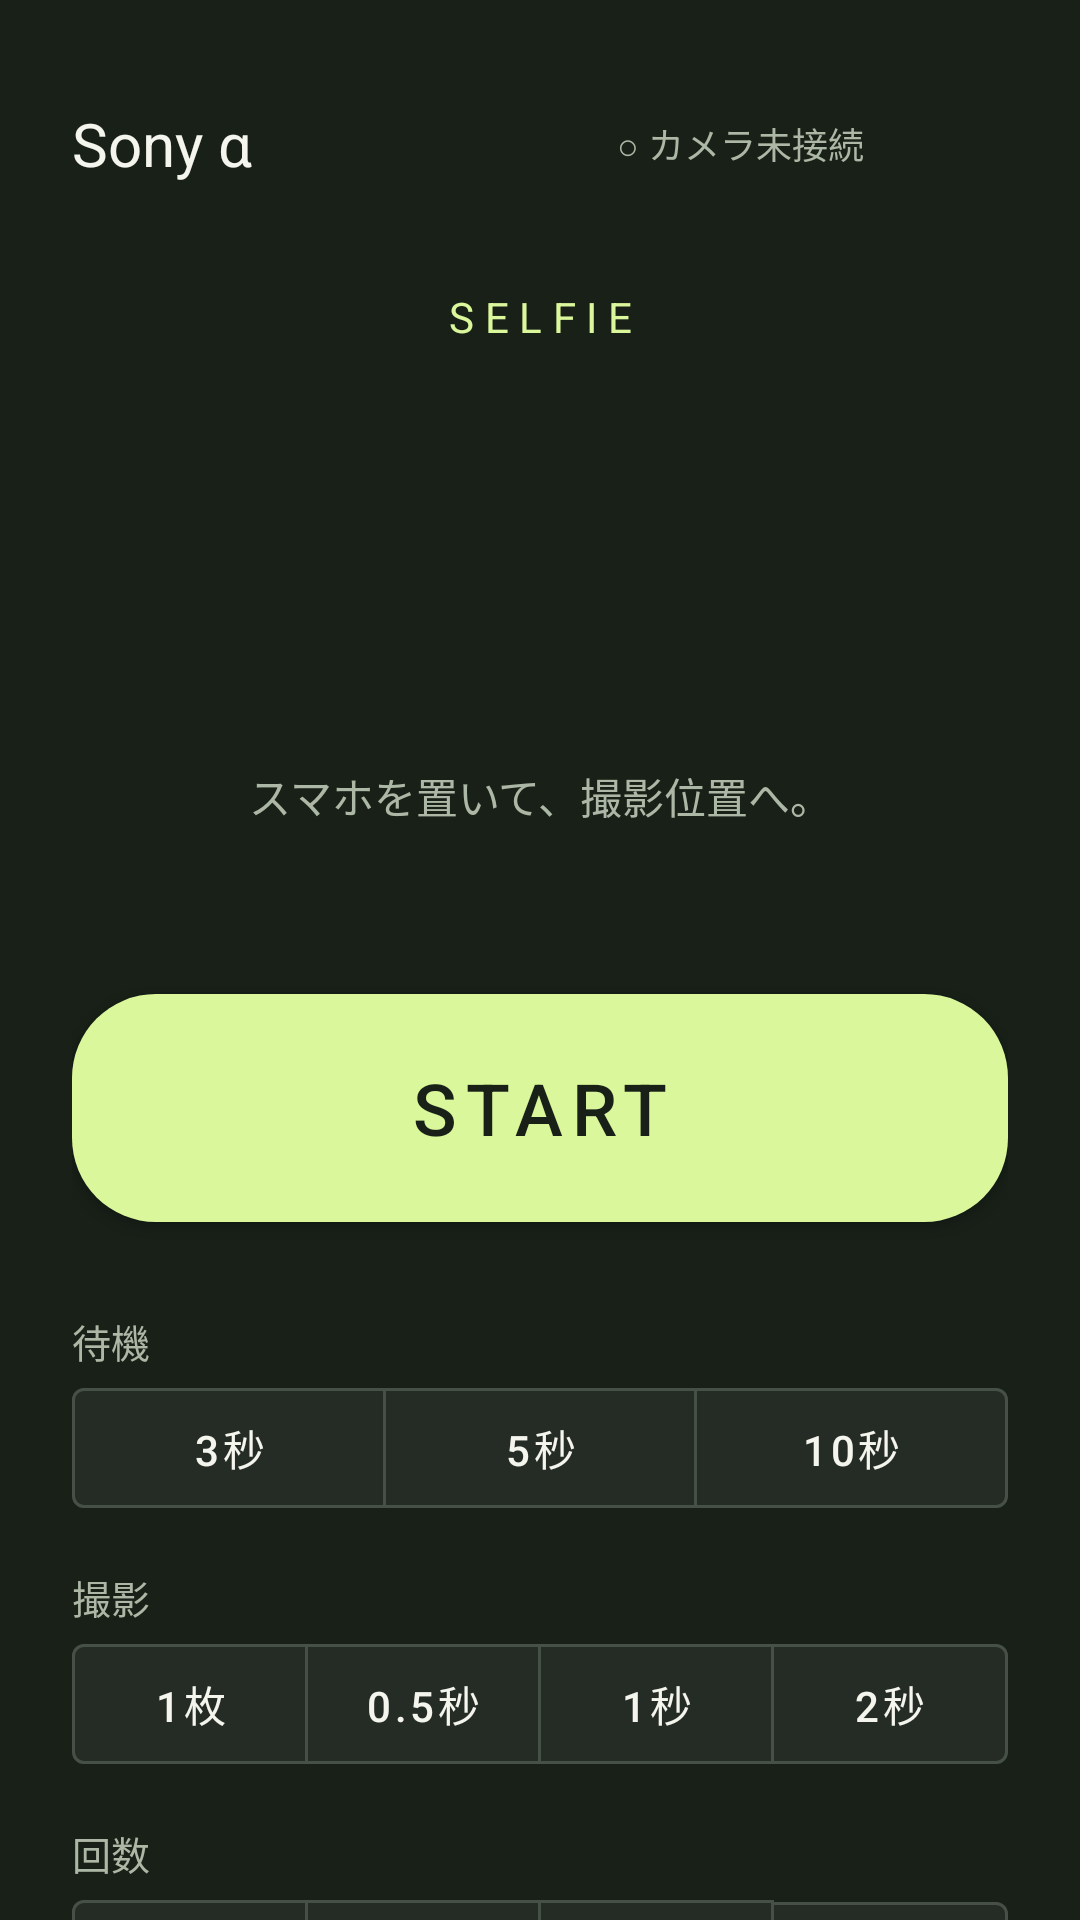

Here is an Android app screen rendered from its layout file. Give the layout XML and the strings, colors and styles it references.
<!-- AndroidManifest.xml: application theme Theme.BluetoothRemoteForSonyCameras -->
<!-- res/layout/fragment_selfie.xml -->
<androidx.core.widget.NestedScrollView xmlns:android="http://schemas.android.com/apk/res/android" xmlns:app="http://schemas.android.com/apk/res-auto"
    android:id="@+id/selfie_root" android:layout_width="match_parent" android:layout_height="match_parent"
    android:background="#182018" android:fillViewport="true" android:theme="@style/ThemeOverlay.Selfie">
    <LinearLayout android:layout_width="match_parent" android:layout_height="wrap_content" android:orientation="vertical" android:padding="24dp">
        <LinearLayout android:layout_width="match_parent" android:layout_height="wrap_content" android:orientation="horizontal" android:gravity="center_vertical">
            <TextView android:layout_width="wrap_content" android:layout_height="wrap_content" android:text="@string/selfie_camera_label" android:textSize="20sp" android:textColor="#F4F5EC" />
            <TextView android:id="@+id/connection_status" android:layout_width="0dp" android:layout_height="wrap_content" android:layout_weight="1" android:gravity="end" android:text="@string/selfie_offline" android:textColor="#ADB7A5" android:textSize="12sp" />
            <com.google.android.material.button.MaterialButton android:id="@+id/camera_settings" style="@style/Widget.MaterialComponents.Button.TextButton.Icon" android:layout_width="48dp" android:layout_height="48dp" android:minWidth="0dp" android:padding="0dp" android:contentDescription="@string/selfie_settings" app:icon="@drawable/ic_settings_black_24dp" app:iconGravity="textStart" app:iconPadding="0dp" />
        </LinearLayout>
        <TextView android:layout_width="match_parent" android:layout_height="wrap_content" android:layout_marginTop="24dp" android:text="@string/selfie_title" android:letterSpacing="0.25" android:textColor="#DBF79B" android:gravity="center" android:textSize="14sp" />
        <TextView android:id="@+id/phase_display" android:layout_width="match_parent" android:layout_height="wrap_content" android:minHeight="128dp" android:gravity="center" android:textColor="#F4F5EC" android:textSize="72sp" android:fontFamily="sans-serif-light" android:layout_marginTop="12dp" />
        <TextView android:id="@+id/phase_hint" android:layout_width="match_parent" android:layout_height="wrap_content" android:gravity="center" android:text="@string/selfie_ready" android:textSize="14sp" android:textColor="#ADB7A5" />
        <TextView android:id="@+id/progress" android:layout_width="match_parent" android:layout_height="wrap_content" android:layout_marginTop="8dp" android:gravity="center" android:textColor="#DBF79B" android:textSize="13sp" />
        <com.google.android.material.button.MaterialButton android:id="@+id/start_stop" android:layout_width="match_parent" android:layout_height="88dp" android:layout_marginTop="24dp" android:text="@string/selfie_start" android:textSize="24sp" android:letterSpacing="0.12" app:cornerRadius="28dp" app:backgroundTint="#DBF79B" android:textColor="#182018" />
        <LinearLayout android:id="@+id/options" android:layout_width="match_parent" android:layout_height="wrap_content" android:orientation="vertical" android:layout_marginTop="10dp">
<TextView android:layout_width="match_parent" android:layout_height="wrap_content" android:layout_marginTop="14dp" android:text="@string/selfie_delay" android:textColor="#ADB7A5" android:textSize="13sp" />
<com.google.android.material.button.MaterialButtonToggleGroup android:id="@+id/countdown_choices" android:layout_width="match_parent" android:layout_height="wrap_content" app:singleSelection="true" app:selectionRequired="true"><com.google.android.material.button.MaterialButton android:id="@+id/delay_3" style="@style/Widget.Selfie.Choice" android:text="@string/selfie_seconds_3" />
<com.google.android.material.button.MaterialButton android:id="@+id/delay_5" style="@style/Widget.Selfie.Choice" android:text="@string/selfie_seconds_5" />
<com.google.android.material.button.MaterialButton android:id="@+id/delay_10" style="@style/Widget.Selfie.Choice" android:text="@string/selfie_seconds_10" />
</com.google.android.material.button.MaterialButtonToggleGroup>
<TextView android:layout_width="match_parent" android:layout_height="wrap_content" android:layout_marginTop="14dp" android:text="@string/selfie_capture" android:textColor="#ADB7A5" android:textSize="13sp" />
<com.google.android.material.button.MaterialButtonToggleGroup android:id="@+id/hold_choices" android:layout_width="match_parent" android:layout_height="wrap_content" app:singleSelection="true" app:selectionRequired="true"><com.google.android.material.button.MaterialButton android:id="@+id/hold_single" style="@style/Widget.Selfie.Choice" android:text="@string/selfie_single" />
<com.google.android.material.button.MaterialButton android:id="@+id/hold_half" style="@style/Widget.Selfie.Choice" android:text="@string/selfie_hold_half" />
<com.google.android.material.button.MaterialButton android:id="@+id/hold_one" style="@style/Widget.Selfie.Choice" android:text="@string/selfie_hold_one" />
<com.google.android.material.button.MaterialButton android:id="@+id/hold_two" style="@style/Widget.Selfie.Choice" android:text="@string/selfie_hold_two" />
</com.google.android.material.button.MaterialButtonToggleGroup>
<TextView android:layout_width="match_parent" android:layout_height="wrap_content" android:layout_marginTop="14dp" android:text="@string/selfie_cycles" android:textColor="#ADB7A5" android:textSize="13sp" />
<com.google.android.material.button.MaterialButtonToggleGroup android:id="@+id/cycle_choices" android:layout_width="match_parent" android:layout_height="wrap_content" app:singleSelection="true" app:selectionRequired="true"><com.google.android.material.button.MaterialButton android:id="@+id/cycles_one" style="@style/Widget.Selfie.Choice" android:text="@string/selfie_cycles_one" />
<com.google.android.material.button.MaterialButton android:id="@+id/cycles_five" style="@style/Widget.Selfie.Choice" android:text="@string/selfie_cycles_five" />
<com.google.android.material.button.MaterialButton android:id="@+id/cycles_ten" style="@style/Widget.Selfie.Choice" android:text="@string/selfie_cycles_ten" />
<com.google.android.material.button.MaterialButton android:id="@+id/cycles_infinite" style="@style/Widget.Selfie.Choice" android:text="@string/selfie_infinite" />
</com.google.android.material.button.MaterialButtonToggleGroup>

            <com.google.android.material.switchmaterial.SwitchMaterial android:id="@+id/countdown_sound" app:showText="false" android:layout_width="match_parent" android:layout_height="56dp" android:layout_marginTop="12dp" android:text="@string/selfie_sound" android:textSize="14sp" android:textColor="#F4F5EC" />
            <TextView android:layout_width="match_parent" android:layout_height="wrap_content" android:text="@string/selfie_drive_hint" android:textSize="12sp" android:textColor="#ADB7A5" android:lineSpacingExtra="3dp" />
            <TextView android:layout_width="match_parent" android:layout_height="wrap_content" android:layout_marginTop="8dp" android:text="@string/selfie_sound_hint" android:textSize="12sp" android:textColor="#ADB7A5" android:lineSpacingExtra="3dp" />
        </LinearLayout>
        <Space android:layout_width="1dp" android:layout_height="0dp" android:layout_weight="1" />
    </LinearLayout>
</androidx.core.widget.NestedScrollView>
<!-- resources referenced by this layout -->
<resources>
  <string name="selfie_camera_label" translatable="false">Sony α</string>
  <string name="selfie_capture">撮影</string>
  <string name="selfie_cycles">回数</string>
  <string name="selfie_cycles_five">5回</string>
  <string name="selfie_cycles_one">1回</string>
  <string name="selfie_cycles_ten">10回</string>
  <string name="selfie_delay">待機</string>
  <string name="selfie_drive_hint">連写を使う場合はカメラ本体を連続撮影モードに。「1枚」は単写モードで使ってください。</string>
  <string name="selfie_hold_half">0.5秒</string>
  <string name="selfie_hold_one">1秒</string>
  <string name="selfie_hold_two">2秒</string>
  <string name="selfie_infinite" translatable="false">∞</string>
  <string name="selfie_offline">○ カメラ未接続</string>
  <string name="selfie_ready">スマホを置いて、撮影位置へ。</string>
  <string name="selfie_seconds_10">10秒</string>
  <string name="selfie_seconds_3">3秒</string>
  <string name="selfie_seconds_5">5秒</string>
  <string name="selfie_settings">カメラ接続</string>
  <string name="selfie_single">1枚</string>
  <string name="selfie_sound">カウントダウン音</string>
  <string name="selfie_sound_hint">AF失敗音と終了音は常に鳴ります。音量はスマホのアラーム音量で調整できます。</string>
  <string name="selfie_start" translatable="false">START</string>
  <string name="selfie_title" translatable="false">SELFIE</string>
  <style name="ThemeOverlay.Selfie" parent="ThemeOverlay.MaterialComponents.Dark">
          <item name="colorPrimary">#DBF79B</item>
          <item name="colorSecondary">#DBF79B</item>
          <item name="colorOnPrimary">#151915</item>
          <item name="colorSurface">#252B25</item>
          <item name="colorOnSurface">#F4F5EC</item>
      </style>
  <style name="Widget.Selfie.Choice" parent="Widget.MaterialComponents.Button.OutlinedButton">
          <item name="android:layout_width">0dp</item>
          <item name="android:layout_height">52dp</item>
          <item name="android:layout_weight">1</item>
          <item name="android:minWidth">0dp</item>
          <item name="android:paddingLeft">2dp</item>
          <item name="android:paddingRight">2dp</item>
          <item name="android:textSize">14sp</item>
          <item name="android:textColor">@color/selfie_choice_text</item>
          <item name="backgroundTint">@color/selfie_choice_background</item>
          <item name="strokeColor">#465046</item>
      </style>
  <style name="Theme.BluetoothRemoteForSonyCameras" parent="Theme.MaterialComponents.DayNight.NoActionBar">
          
          <item name="colorPrimary">#506A47</item>
          <item name="colorPrimaryVariant">#506A47</item>
          <item name="colorOnPrimary">@color/white</item>
          
          <item name="colorSecondary">#506A47</item>
          <item name="colorSecondaryVariant">#506A47</item>
          <item name="colorOnSecondary">@color/white</item>
          <item name="android:windowBackground">#0D0E0F</item>
          
          <item name="android:statusBarColor">?attr/colorPrimaryVariant</item>
  
          <item name="colorTextError">@color/dark_red</item>
          <item name="colorTextConnected">@color/dark_green</item>
  
          <item name="colorCustomButton">@color/black</item>
          <item name="colorCustomButtonBG">@color/gray95</item>
          <item name="colorZoomFocusBG">@color/gray95</item>
  
          
          <item name="bottomSheetDragHandleStyle">@style/Widget.MaterialComponents.BottomSheet.DragHandle</item>
      </style>
  <!-- not gathered from this repository: default colours our renderer supplied (Android Studio template values) -->
  <color name="black">#FF000000</color>
  <color name="white">#FFFFFFFF</color>
</resources>
